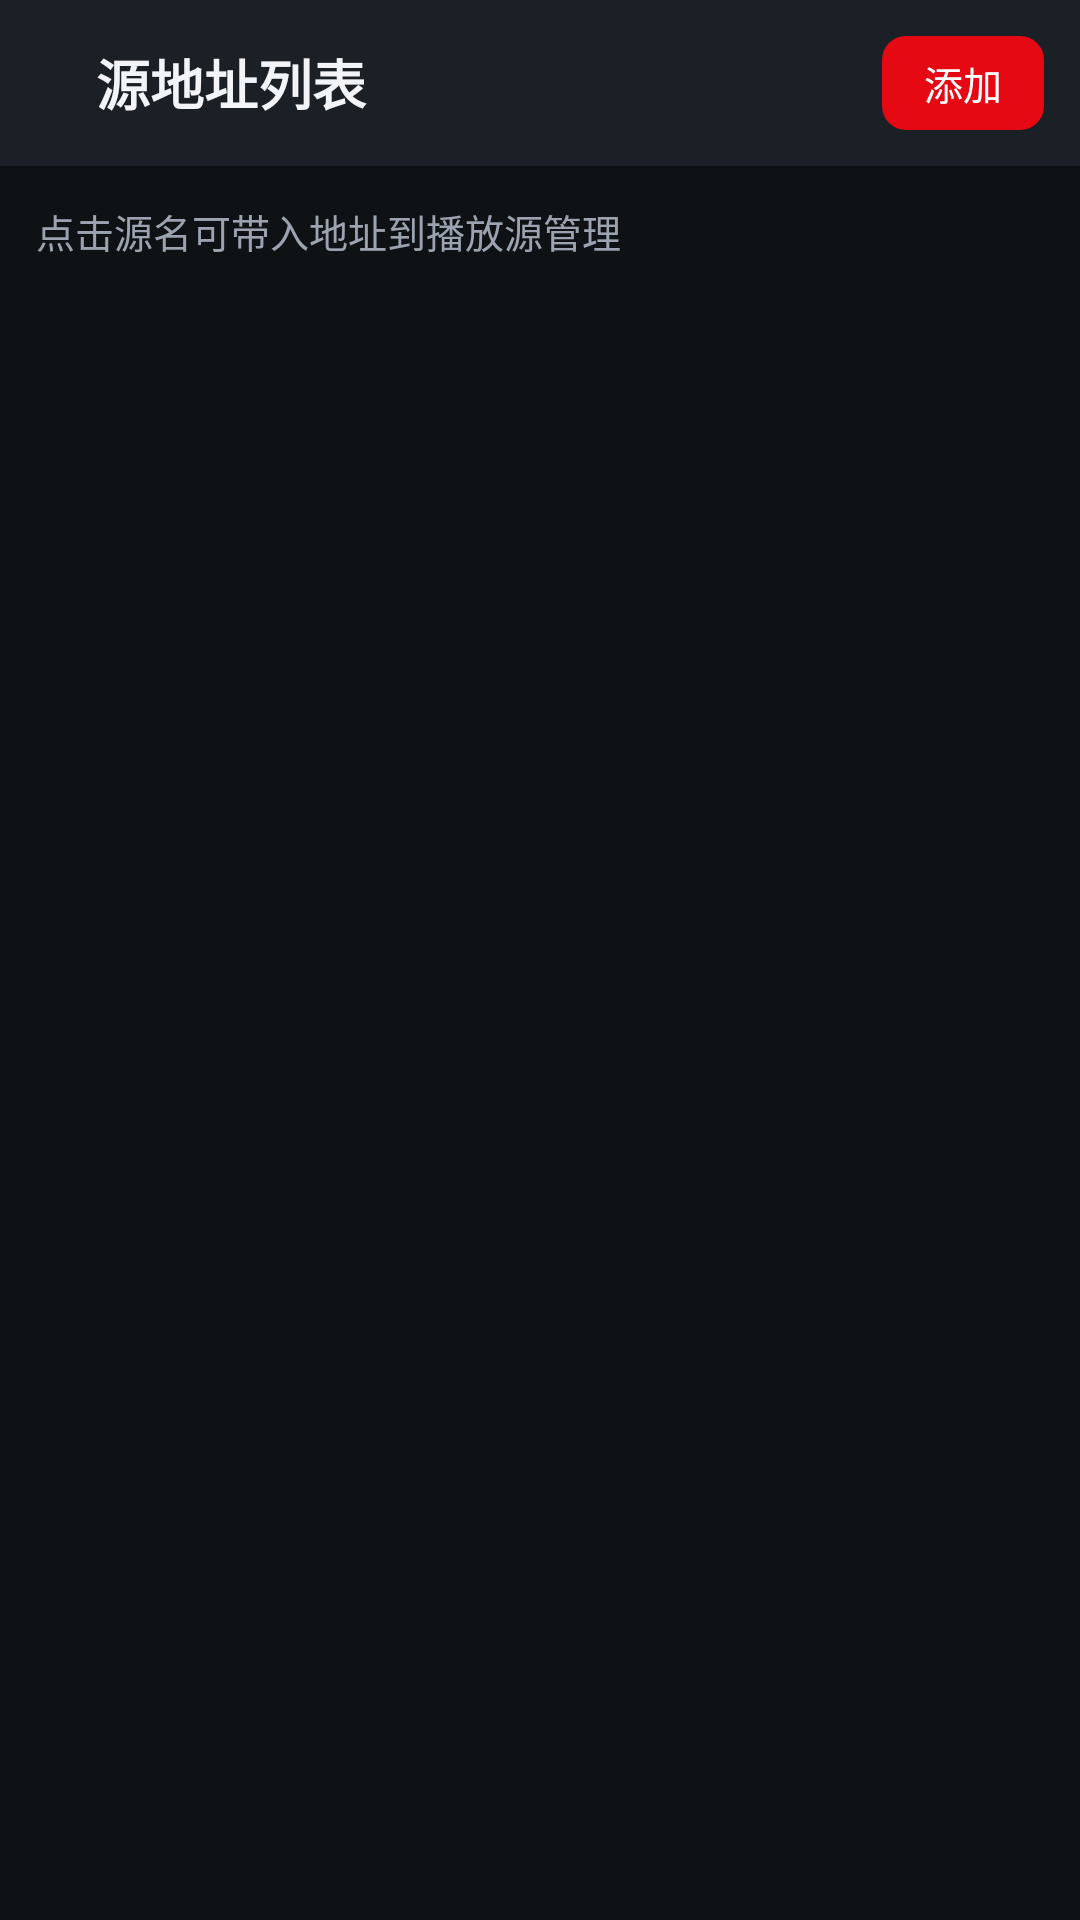

Android layout source for this screen:
<!-- AndroidManifest.xml: application theme Theme.VideoBox -->
<!-- res/layout/activity_source_list.xml -->
<?xml version="1.0" encoding="utf-8"?>
<LinearLayout xmlns:android="http://schemas.android.com/apk/res/android"
    android:layout_width="match_parent"
    android:layout_height="match_parent"
    android:orientation="vertical"
    android:background="@color/bg_dark">

    <LinearLayout
        android:layout_width="match_parent"
        android:layout_height="wrap_content"
        android:gravity="center_vertical"
        android:padding="12dp"
        android:background="@color/bg_panel">

        <ImageView
            android:id="@+id/btn_back"
            android:layout_width="wrap_content"
            android:layout_height="wrap_content"
            android:src="@drawable/ic_back"
            android:tint="@color/text_primary"
            android:padding="6dp" />

        <TextView
            android:layout_width="wrap_content"
            android:layout_height="wrap_content"
            android:layout_marginStart="8dp"
            android:text="源地址列表"
            android:textColor="@color/text_primary"
            android:textSize="18sp"
            android:textStyle="bold"
            android:layout_weight="1" />

        <TextView
            android:id="@+id/btn_add"
            android:layout_width="wrap_content"
            android:layout_height="wrap_content"
            android:paddingHorizontal="14dp"
            android:paddingVertical="6dp"
            android:text="添加"
            android:textColor="#FFFFFF"
            android:textSize="13sp"
            android:background="@drawable/bg_btn_primary" />
    </LinearLayout>

    <TextView
        android:layout_width="wrap_content"
        android:layout_height="wrap_content"
        android:layout_margin="12dp"
        android:text="点击源名可带入地址到播放源管理"
        android:textColor="@color/text_secondary"
        android:textSize="13sp" />

    <androidx.recyclerview.widget.RecyclerView
        android:id="@+id/rv_sources"
        android:layout_width="match_parent"
        android:layout_height="0dp"
        android:layout_weight="1"
        android:paddingHorizontal="12dp"
        android:paddingBottom="12dp" />
</LinearLayout>
<!-- resources referenced by this layout -->
<resources>
  <color name="bg_dark">#0F1214</color>
  <color name="bg_panel">#1B2026</color>
  <color name="text_primary">#F2F4F7</color>
  <color name="text_secondary">#9AA3AF</color>
  <!-- drawable bg_btn_primary (drawable) -->
  <?xml version="1.0" encoding="utf-8"?>
  <shape xmlns:android="http://schemas.android.com/apk/res/android">
      <solid android:color="#E50914" />
      <corners android:radius="8dp" />
  </shape>
  <style name="Theme.VideoBox" parent="Theme.MaterialComponents.NoActionBar">
          <item name="colorPrimary">@color/accent</item>
          <item name="colorPrimaryVariant">@color/bg_panel</item>
          <item name="colorOnPrimary">@color/white</item>
          <item name="colorSecondary">@color/accent_green</item>
          <item name="android:colorBackground">@color/bg_dark</item>
          <item name="android:statusBarColor">@color/bg_dark</item>
          <item name="android:windowBackground">@color/bg_dark</item>
          <item name="android:navigationBarColor">@color/bg_dark</item>
          <item name="android:textColorPrimary">@color/text_primary</item>
          <item name="android:textColorSecondary">@color/text_secondary</item>
      </style>
  <color name="accent">#E50914</color>
  <color name="white">#FFFFFF</color>
  <color name="accent_green">#10B981</color>
</resources>
